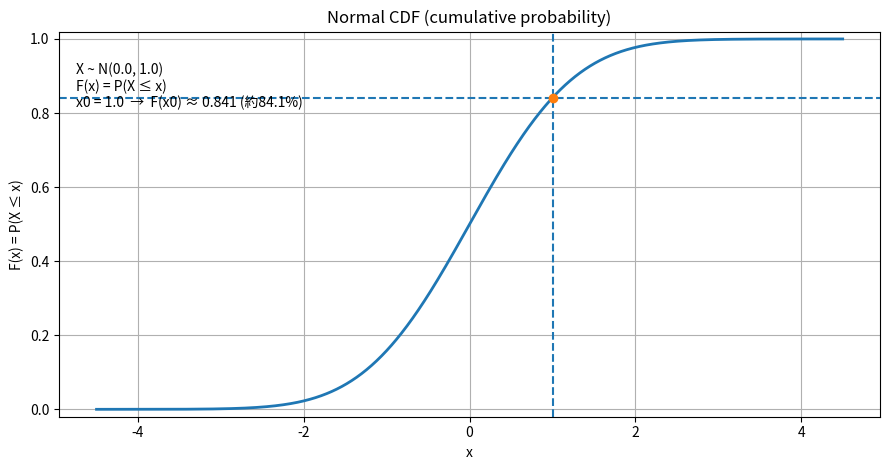

Here is the Python script that generated this plot:
import numpy as np
import matplotlib.pyplot as plt
from math import erf, sqrt

def normal_cdf(x, mu=0.0, sigma=1.0):
    z = (x - mu) / (sigma * sqrt(2))
    return 0.5 * (1 + erf(z))

mu = 0.0
sigma = 1.0
x0 = 1.0

x = np.linspace(mu - 4.5*sigma, mu + 4.5*sigma, 1200)
F = np.array([normal_cdf(xi, mu, sigma) for xi in x])
Fx0 = normal_cdf(x0, mu, sigma)

fig, ax = plt.subplots(figsize=(9, 4.8))
ax.plot(x, F, lw=2)

ax.axvline(x0, linestyle="--", lw=1.5)
ax.axhline(Fx0, linestyle="--", lw=1.5)
ax.plot([x0], [Fx0], marker="o")

ax.text(0.02, 0.92,
        f"X ~ N({mu}, {sigma})\n"
        f"F(x) = P(X ≤ x)\n"
        f"x0 = {x0}  →  F(x0) ≈ {Fx0:.3f} (約{Fx0*100:.1f}%)",
        transform=ax.transAxes, va="top")

ax.set_title("Normal CDF (cumulative probability)")
ax.set_xlabel("x")
ax.set_ylabel("F(x) = P(X ≤ x)")
ax.set_ylim(-0.02, 1.02)
ax.grid(True)

plt.tight_layout()
plt.show()
